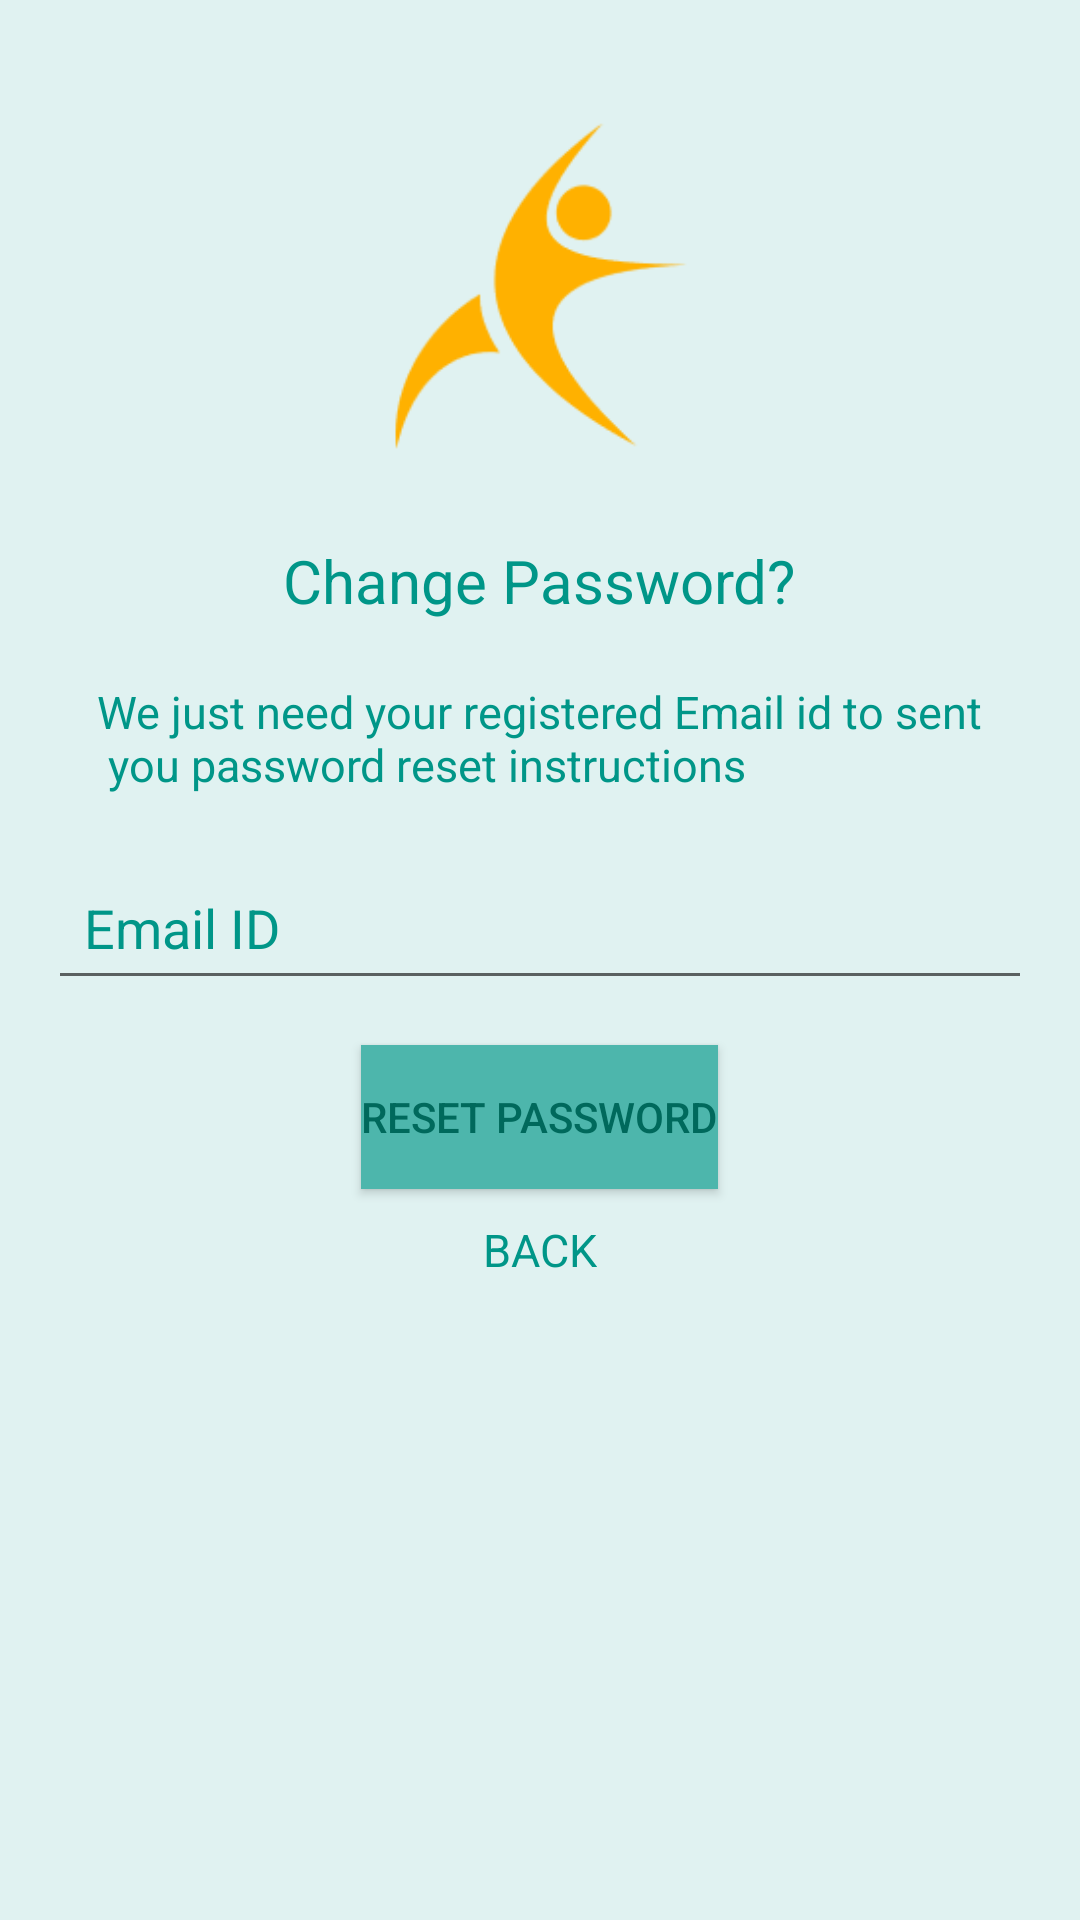

This screen was rendered from an Android layout file. Write that file and the resources it references.
<!-- AndroidManifest.xml: application theme AppTheme -->
<!-- res/layout/activity_forgot_password.xml -->
<?xml version="1.0" encoding="utf-8"?>
<RelativeLayout xmlns:android="http://schemas.android.com/apk/res/android"
    xmlns:app="http://schemas.android.com/apk/res-auto"
    xmlns:tools="http://schemas.android.com/tools"
    android:layout_width="match_parent"
    android:layout_height="match_parent"
    tools:context="com.example.dell.teamup.ForgotPassword"
    android:background="#E0F2F1">

    <ImageView
        android:id="@+id/imglogo_login"
        android:paddingTop="40dp"
        android:layout_width="match_parent"
        android:layout_height="150dp"
        android:src="@drawable/logo4"/>
    <TextView
        android:id="@+id/forgotpasstext"
        android:layout_width="wrap_content"
        android:layout_height="wrap_content"
        android:text="Change Password?"
        android:textSize="20dp"
        android:layout_below="@+id/imglogo_login"
        android:layout_marginTop="30dp"
        android:textColor="@color/seagreen"
        android:layout_centerHorizontal="true"/>
    <TextView
        android:id="@+id/emailtext"
        android:layout_width="wrap_content"
        android:layout_height="wrap_content"
        android:text="@string/emailtext"
        android:textColor="@color/seagreen"
        android:layout_below="@+id/forgotpasstext"
        android:layout_marginTop="20dp"
        android:layout_centerHorizontal="true"
        android:textSize="15dp"/>
    <EditText
        android:id="@+id/loginid"
        android:layout_width="match_parent"
        android:layout_height="wrap_content"
        android:hint="Email ID"
        android:layout_below="@+id/emailtext"
        android:layout_gravity="center"
        android:layout_marginTop="20dp"
        android:textColor="#00695C"
        android:textColorHint="@color/seagreen"
        android:layout_marginLeft="16dp"
        android:layout_marginRight="16dp"
        android:padding="12dp" />
    <Button
        android:id="@+id/reset"
        android:layout_width="wrap_content"
        android:layout_height="wrap_content"
        android:text="Reset Password"
        android:gravity="center"
        android:textColor="#00695C"
        android:textColorHint="@color/seagreen"
        android:layout_below="@+id/loginid"
        android:layout_centerHorizontal="true"
        android:layout_gravity="center"
        android:background="#4DB6AC"
        android:layout_marginTop="15dp"/>
    <TextView
        android:id="@+id/backtext"
        android:layout_width="wrap_content"
        android:layout_height="wrap_content"
        android:text="@string/back"
        android:layout_below="@+id/reset"
        android:layout_centerHorizontal="true"
        android:textSize="15dp"
        android:textColor="@color/seagreen"
        android:clickable="true"
        android:layout_marginTop="10dp"/>

</RelativeLayout>
<!-- resources referenced by this layout -->
<resources>
  <color name="seagreen">#009688</color>
  <!-- drawable logo4: png bitmap (drawable, 3944 bytes) -->
  <string name="back">BACK</string>
  <string name="emailtext">We just need your registered Email id to sent\n you password reset instructions</string>
  <style name="AppTheme" parent="Theme.AppCompat.Light.DarkActionBar">
          
          <item name="colorPrimary">@color/colorPrimary</item>
          <item name="colorPrimaryDark">@color/colorPrimaryDark</item>
          <item name="colorAccent">@color/colorAccent</item>
      </style>
  <color name="colorPrimary">#00695C</color>
  <color name="colorPrimaryDark">#004D40</color>
  <color name="colorAccent">#00897B</color>
</resources>
